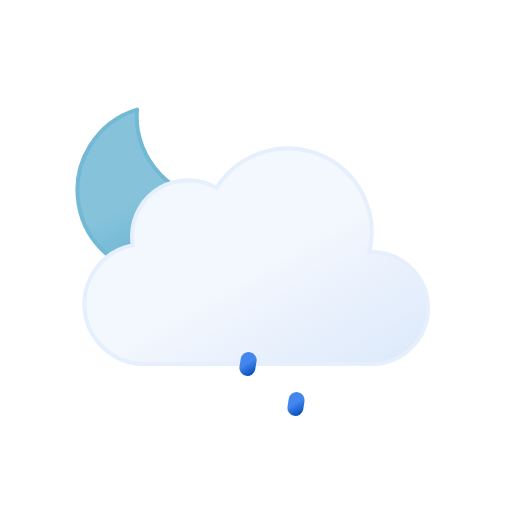
t = 0.00 s
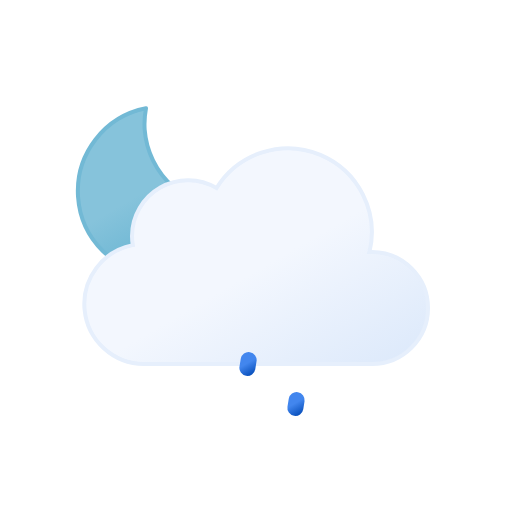
t = 1.50 s
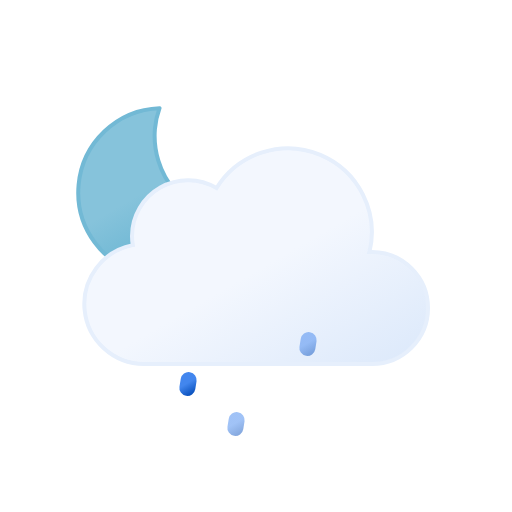
t = 3.75 s
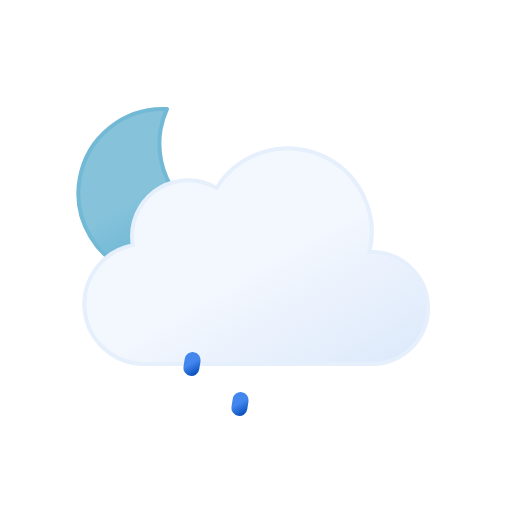
t = 5.00 s
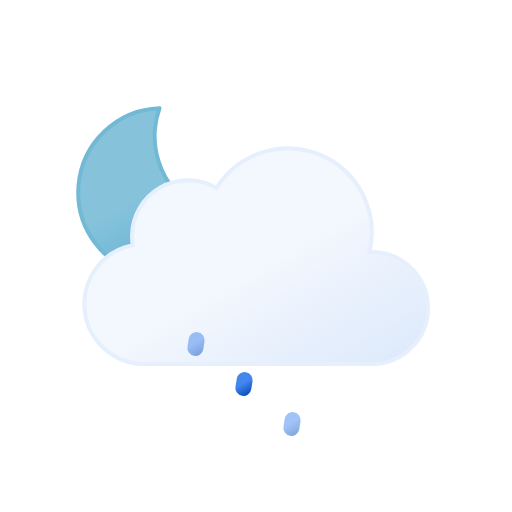
t = 6.25 s
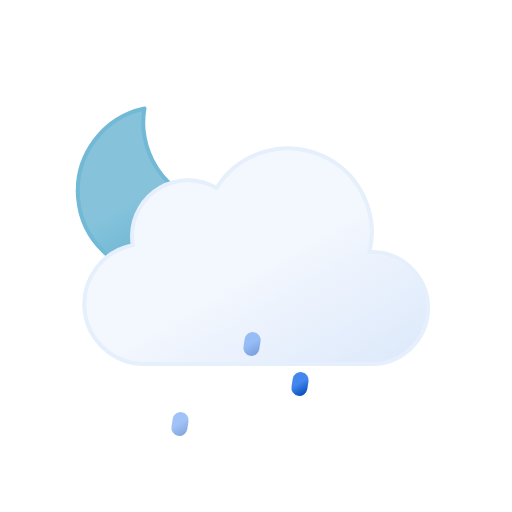
t = 8.75 s

The animated SVG that drew these frames (rendered in a browser with its animation timeline set to each time). Animation: 8 SMIL elements (animate=3,animateTransform=5); one cycle of 10.00 s, repeats indefinitely.

<svg xmlns="http://www.w3.org/2000/svg" xmlns:xlink="http://www.w3.org/1999/xlink" viewBox="0 0 64 64">
	<defs>
		<linearGradient id="a" x1="13.58" y1="15.57" x2="24.15" y2="33.87" gradientUnits="userSpaceOnUse">
			<stop offset="0" stop-color="#86c3db"/>
			<stop offset="0.45" stop-color="#86c3db"/>
			<stop offset="1" stop-color="#5eafcf"/>
			<animateTransform attributeName="gradientTransform" type="rotate" values="10 19.22 24.293; -10 19.22 24.293; 10 19.22 24.293" dur="10s" repeatCount="indefinite"/>
		</linearGradient>
		<linearGradient id="b" x1="22.56" y1="21.96" x2="39.2" y2="50.8" gradientUnits="userSpaceOnUse">
			<stop offset="0" stop-color="#f3f7fe"/>
			<stop offset="0.45" stop-color="#f3f7fe"/>
			<stop offset="1" stop-color="#deeafb"/>
		</linearGradient>
		<linearGradient id="c" x1="23.31" y1="44.3" x2="24.69" y2="46.7" gradientUnits="userSpaceOnUse">
			<stop offset="0" stop-color="#4286ee"/>
			<stop offset="0.45" stop-color="#4286ee"/>
			<stop offset="1" stop-color="#0950bc"/>
		</linearGradient>
		<linearGradient id="d" x1="30.31" y1="44.3" x2="31.69" y2="46.7" xlink:href="#c"/>
		<linearGradient id="e" x1="37.31" y1="44.3" x2="38.69" y2="46.7" xlink:href="#c"/>
	</defs>
	<path d="M29.33,26.68A10.61,10.61,0,0,1,18.65,16.14,10.5,10.5,0,0,1,19,13.5,10.54,10.54,0,1,0,30.5,26.61,11.48,11.48,0,0,1,29.33,26.68Z" stroke="#72b9d5" stroke-linecap="round" stroke-linejoin="round" stroke-width="0.5" fill="url(#a)">
		<animateTransform attributeName="transform" type="rotate" values="-10 19.22 24.293; 10 19.22 24.293; -10 19.22 24.293" dur="10s" repeatCount="indefinite"/>
	</path>
	<path d="M46.5,31.5l-.32,0a10.49,10.49,0,0,0-19.11-8,7,7,0,0,0-10.57,6,7.21,7.21,0,0,0,.1,1.14A7.5,7.5,0,0,0,18,45.5a4.19,4.19,0,0,0,.5,0v0h28a7,7,0,0,0,0-14Z" stroke="#e6effc" stroke-miterlimit="10" stroke-width="0.5" fill="url(#b)"/>
	<line x1="24.08" y1="45.01" x2="23.92" y2="45.99" fill="none" stroke-linecap="round" stroke-miterlimit="10" stroke-width="2" stroke="url(#c)">
		<animateTransform attributeName="transform" type="translate" values="1 -5; -2 10" dur="1.5s" repeatCount="indefinite"/>
		<animate attributeName="opacity" values="0;1;1;0" dur="1.5s" repeatCount="indefinite"/>
	</line>
	<line x1="31.08" y1="45.01" x2="30.92" y2="45.99" fill="none" stroke-linecap="round" stroke-miterlimit="10" stroke-width="2" stroke="url(#d)">
		<animateTransform attributeName="transform" type="translate" begin="-0.5s" values="1 -5; -2 10" dur="1.5s" repeatCount="indefinite"/>
		<animate attributeName="opacity" begin="-0.5s" values="0;1;1;0" dur="1.5s" repeatCount="indefinite"/>
	</line>
	<line x1="38.08" y1="45.01" x2="37.92" y2="45.99" fill="none" stroke-linecap="round" stroke-miterlimit="10" stroke-width="2" stroke="url(#e)">
		<animateTransform attributeName="transform" type="translate" begin="-1s" values="1 -5; -2 10" dur="1.5s" repeatCount="indefinite"/>
		<animate attributeName="opacity" begin="-1s" values="0;1;1;0" dur="1.5s" repeatCount="indefinite"/>
	</line>
</svg>
